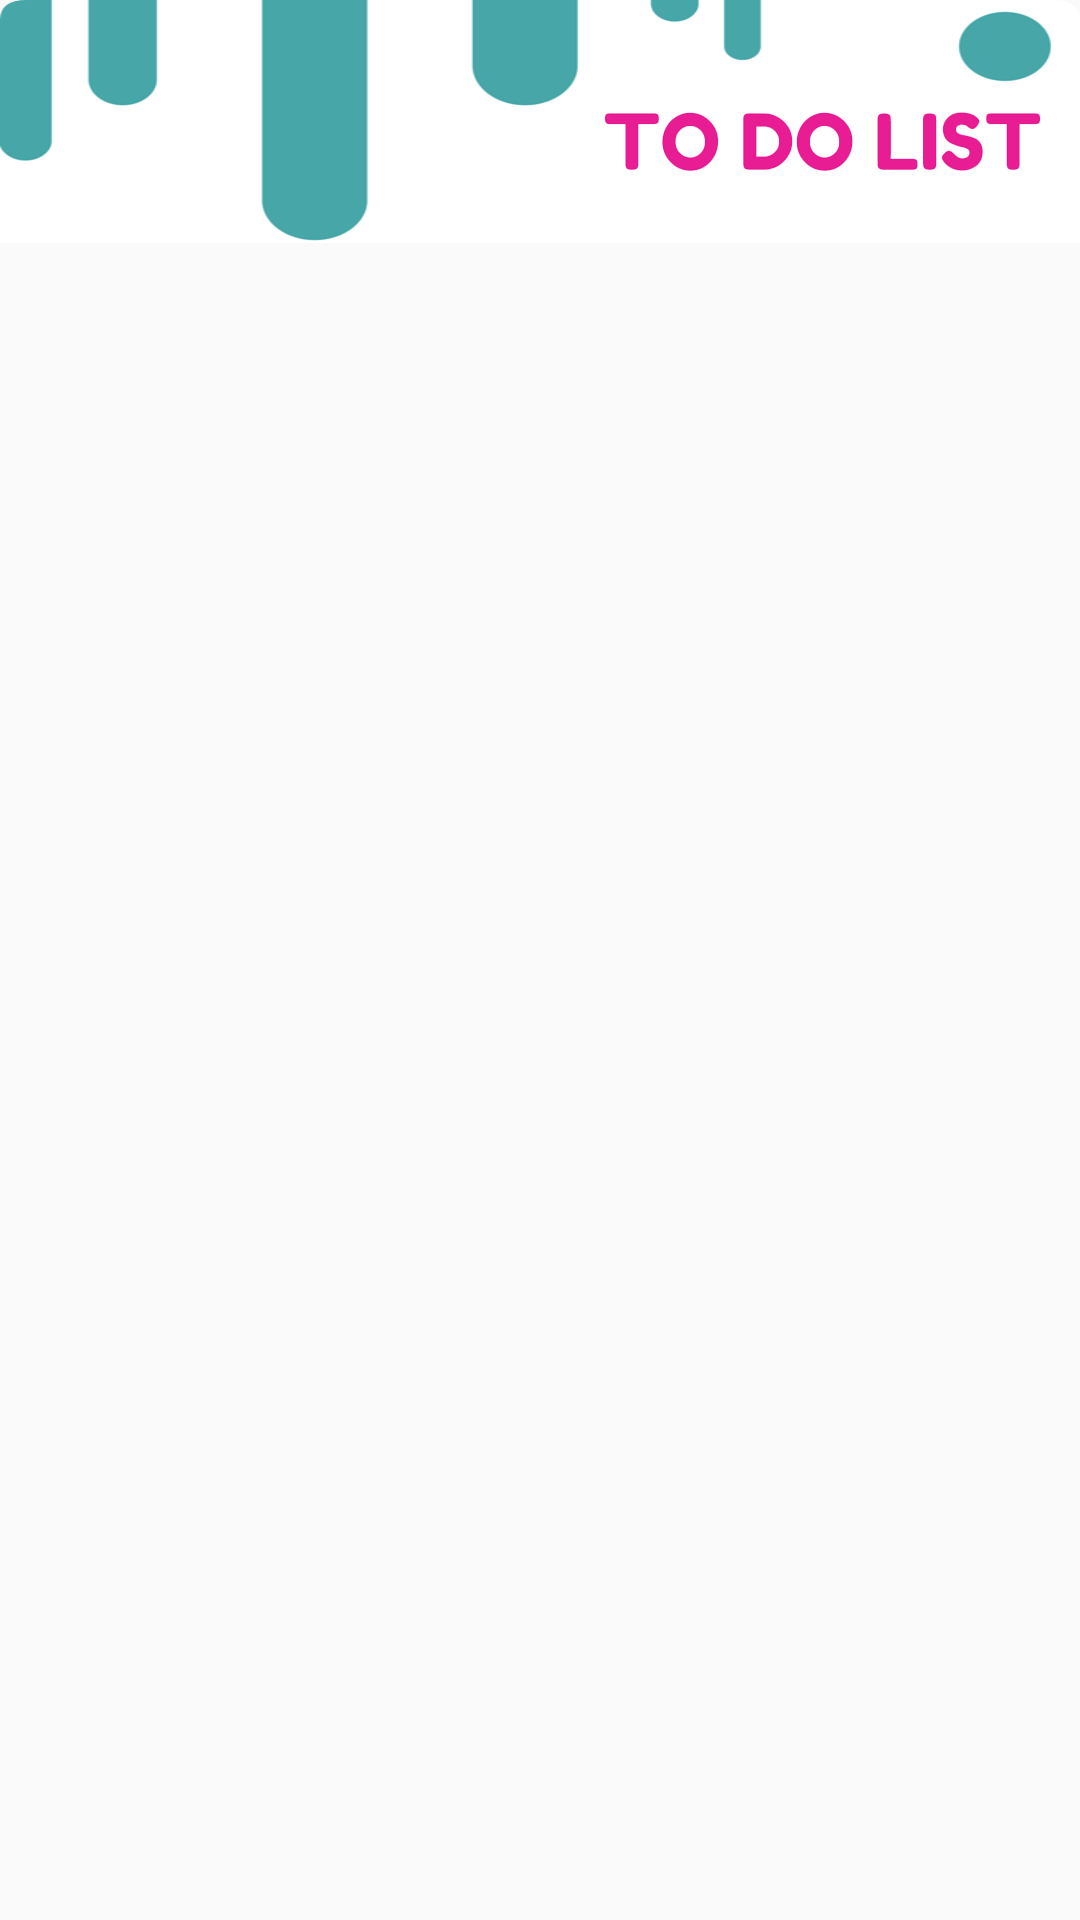

Android layout source for this screen:
<!-- AndroidManifest.xml: application theme AppTheme -->
<!-- res/layout/todo_widget.xml -->
<RelativeLayout
    xmlns:android="http://schemas.android.com/apk/res/android"
    android:id="@+id/todoWidgetLayout"
    android:layout_width="wrap_content"
    android:layout_height="match_parent">

<ImageView
    android:id="@+id/widgetTitleBackground"
    android:background="@drawable/topbarbackgroundrounded"
    android:layout_width="match_parent"
    android:clickable="true"
    android:focusable="true"
    android:layout_height="wrap_content" />

    <ImageView
        android:layout_width="wrap_content"
        android:layout_height="wrap_content"
        android:src="@drawable/todopinkletters"
        android:layout_above="@+id/listViewTodo"
        android:layout_alignParentRight="true"
        android:layout_alignParentEnd="true"
        android:layout_marginRight="12dp"
        android:layout_marginEnd="12dp"
        android:layout_marginBottom="23dp"
        android:id="@+id/imageView" />

    <ListView
        android:id="@+id/listViewTodo"
        android:background="@drawable/roundlistview"
        android:layout_below="@id/widgetTitleBackground"
        android:layout_width="match_parent"
        android:divider="@null"
        android:dividerHeight="0dp"
        android:layout_marginBottom="0dp"
        android:overScrollMode="never"
        android:layout_height="wrap_content"
        android:layout_alignParentLeft="true"
        android:layout_alignParentStart="true"
        android:layout_alignParentRight="true"
        android:layout_alignParentEnd="true"
        android:paddingLeft="1dp"
        >
    </ListView>

</RelativeLayout>
<!-- resources referenced by this layout -->
<resources>
  <!-- drawable roundlistview (drawable) -->
  <?xml version="1.0" encoding="UTF-8"?>
  <shape xmlns:android="http://schemas.android.com/apk/res/android"
      android:shape="rectangle">
      <gradient
          android:startColor="#FFFFFF"
          android:endColor="#FFFFFF"
          android:angle="270"/>
  
      <corners
          android:bottomRightRadius="10dp"
          android:bottomLeftRadius="10dp"
          android:topLeftRadius="0dp"
          android:topRightRadius="0dp"/>
  </shape>
  <!-- drawable todopinkletters: png bitmap (drawable-nodpi, 30466 bytes) -->
  <!-- drawable topbarbackgroundrounded: png bitmap (drawable-nodpi, 17118 bytes) -->
  <style name="AppTheme" parent="Theme.AppCompat.Light.DarkActionBar">
          
          <item name="colorPrimary">@color/colorPrimary</item>
          <item name="colorPrimaryDark">@color/colorPrimaryDark</item>
          <item name="colorAccent">@color/colorAccent</item>
      </style>
  <color name="colorPrimary">#3F51B5</color>
  <color name="colorPrimaryDark">#303F9F</color>
  <color name="colorAccent">#FF4081</color>
</resources>
